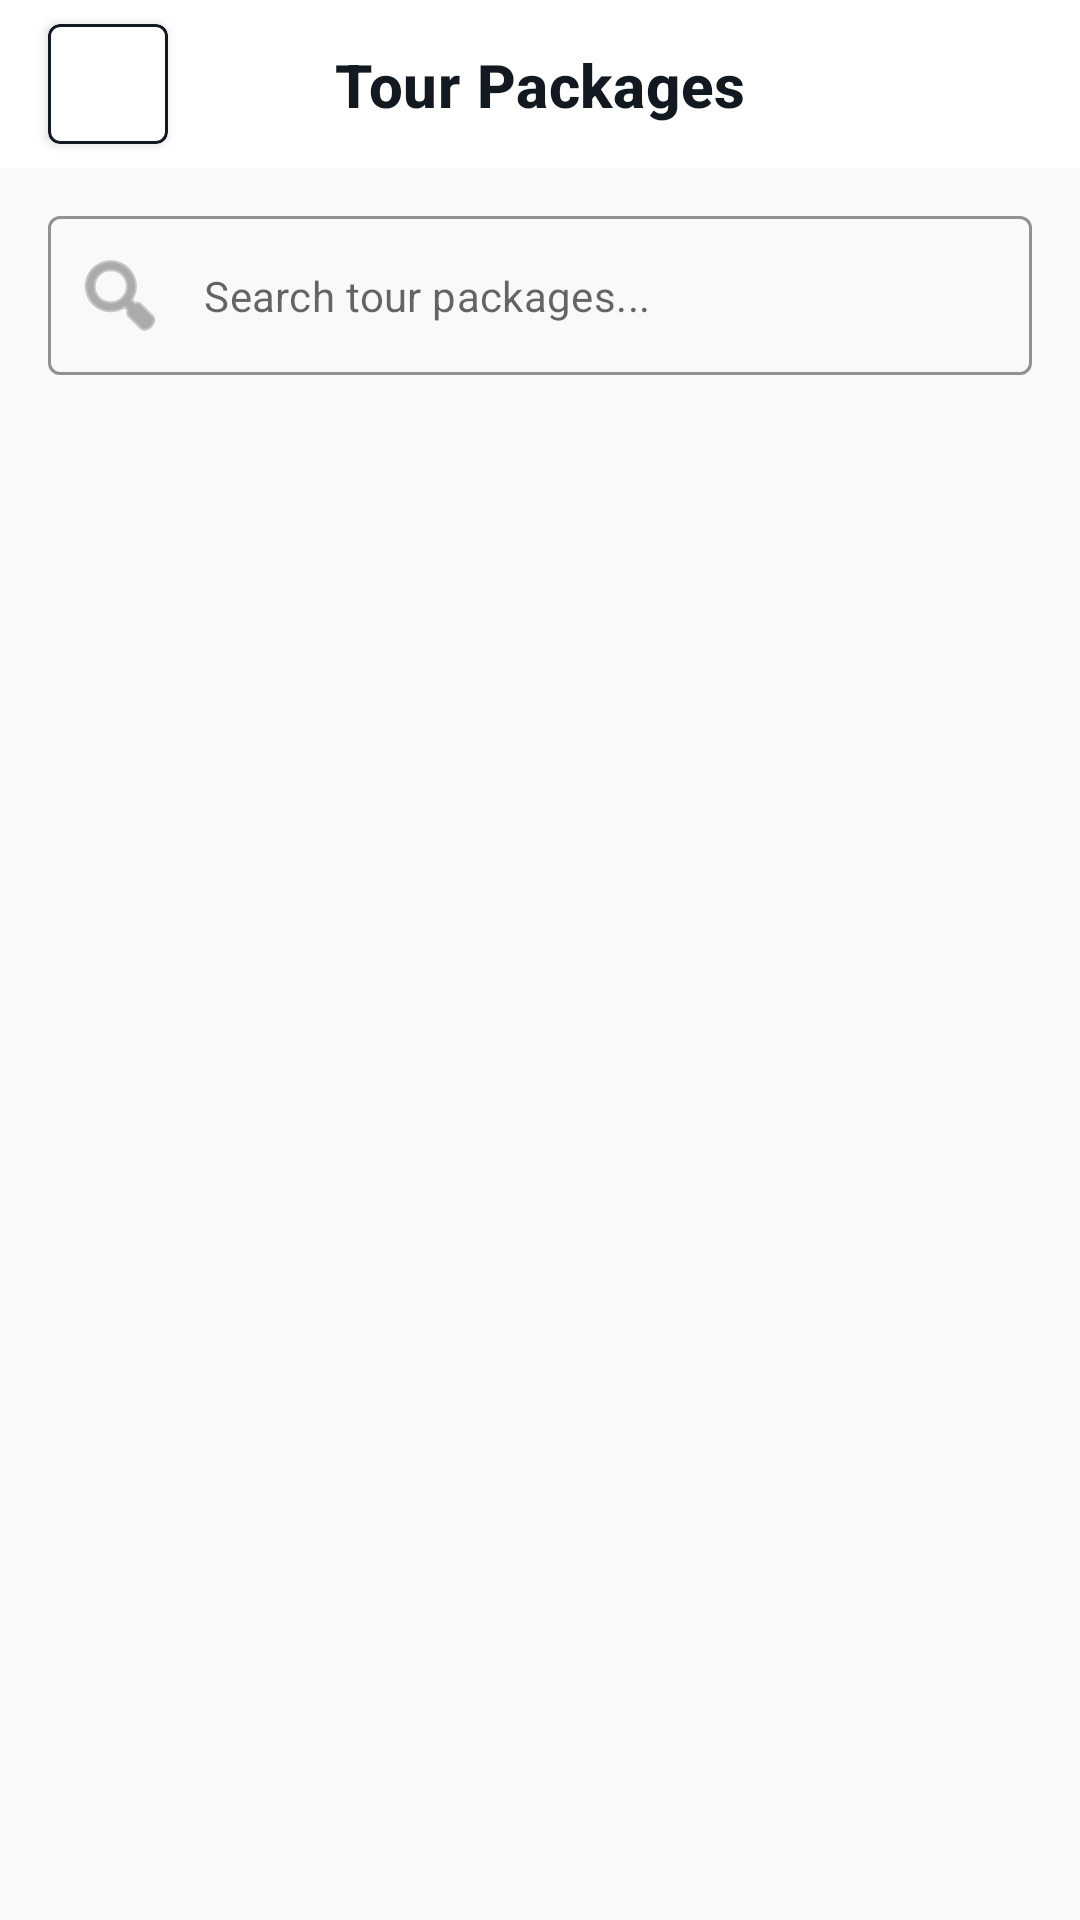

Reconstruct the res/layout file that produces this screen, plus the resources it refers to.
<!-- AndroidManifest.xml: application theme Theme.TravelRaApp -->
<!-- res/layout/activity_tour_package_list.xml -->
<?xml version="1.0" encoding="utf-8"?>
<androidx.constraintlayout.widget.ConstraintLayout xmlns:android="http://schemas.android.com/apk/res/android"
    xmlns:app="http://schemas.android.com/apk/res-auto"
    xmlns:tools="http://schemas.android.com/tools"
    android:layout_width="match_parent"
    android:layout_height="match_parent"
    android:background="#F8F9FA">

    <androidx.appcompat.widget.Toolbar
        android:id="@+id/toolbarTours"
        android:layout_width="match_parent"
        android:layout_height="?attr/actionBarSize"
        android:background="@android:color/white"
        app:contentInsetStart="0dp"
        app:layout_constraintTop_toTopOf="parent">

        <androidx.constraintlayout.widget.ConstraintLayout
            android:layout_width="match_parent"
            android:layout_height="match_parent">

            <com.google.android.material.card.MaterialCardView
                android:id="@+id/btnBackBoxList"
                android:layout_width="40dp"
                android:layout_height="40dp"
                android:layout_marginStart="16dp"
                app:cardBackgroundColor="#FFFFFF"
                app:cardCornerRadius="4dp"
                app:cardElevation="2dp"
                app:layout_constraintBottom_toBottomOf="parent"
                app:layout_constraintStart_toStartOf="parent"
                app:layout_constraintTop_toTopOf="parent"
                app:strokeColor="#121921"
                app:strokeWidth="1dp">

                <ImageView
                    android:layout_width="match_parent"
                    android:layout_height="match_parent"
                    android:padding="8dp"
                    android:src="@drawable/arrow_back_24px"
                    app:tint="#121921" />
            </com.google.android.material.card.MaterialCardView>

            <TextView
                android:layout_width="wrap_content"
                android:layout_height="wrap_content"
                android:text="Tour Packages"
                android:textAppearance="@style/TextAppearance.MaterialComponents.Headline6"
                android:textColor="#121921"
                android:textStyle="bold"
                app:layout_constraintBottom_toBottomOf="parent"
                app:layout_constraintEnd_toEndOf="parent"
                app:layout_constraintStart_toStartOf="parent"
                app:layout_constraintTop_toTopOf="parent" />

        </androidx.constraintlayout.widget.ConstraintLayout>
    </androidx.appcompat.widget.Toolbar>

    <com.google.android.material.textfield.TextInputLayout
        android:id="@+id/tilSearchTours"
        style="@style/Widget.MaterialComponents.TextInputLayout.OutlinedBox"
        android:layout_width="match_parent"
        android:layout_height="wrap_content"
        android:layout_margin="16dp"
        app:boxStrokeColor="#F57C00"
        app:hintEnabled="false"
        app:layout_constraintTop_toBottomOf="@id/toolbarTours"
        app:startIconDrawable="@android:drawable/ic_menu_search"
        app:startIconTint="#777777">

        <com.google.android.material.textfield.TextInputEditText
            android:id="@+id/etSearchTours"
            android:layout_width="match_parent"
            android:layout_height="wrap_content"
            android:hint="Search tour packages..."
            android:inputType="text"
            android:textSize="14sp" />
    </com.google.android.material.textfield.TextInputLayout>

    <androidx.recyclerview.widget.RecyclerView
        android:id="@+id/rvTourPackages"
        android:layout_width="match_parent"
        android:layout_height="0dp"
        android:clipToPadding="false"
        android:padding="8dp"
        app:layout_constraintBottom_toBottomOf="parent"
        app:layout_constraintTop_toBottomOf="@id/tilSearchTours"
        tools:listitem="@layout/item_tour_package" />

</androidx.constraintlayout.widget.ConstraintLayout>
<!-- res/layout/item_tour_package.xml (included above) -->
<?xml version="1.0" encoding="utf-8"?>
<com.google.android.material.card.MaterialCardView xmlns:android="http://schemas.android.com/apk/res/android"
    xmlns:app="http://schemas.android.com/apk/res-auto"
    android:layout_width="match_parent"
    android:layout_height="wrap_content"
    android:layout_margin="8dp"
    app:cardCornerRadius="8dp"
    app:strokeColor="#000000"
    app:strokeWidth="1dp">

    <LinearLayout
        android:layout_width="match_parent"
        android:layout_height="wrap_content"
        android:orientation="vertical">

        <ImageView
            android:id="@+id/ivTourPhoto"
            android:layout_width="match_parent"
            android:layout_height="180dp"
            android:scaleType="centerCrop"
            android:src="@drawable/logo_travel_ra" />

        <androidx.constraintlayout.widget.ConstraintLayout
            android:layout_width="match_parent"
            android:layout_height="wrap_content"
            android:padding="16dp">

            <TextView
                android:id="@+id/tvTourTitle"
                android:layout_width="0dp"
                android:layout_height="wrap_content"
                android:text="Tour Title"
                android:textAppearance="@style/TextAppearance.MaterialComponents.Headline6"
                android:textStyle="bold"
                app:layout_constraintEnd_toEndOf="parent"
                app:layout_constraintStart_toStartOf="parent"
                app:layout_constraintTop_toTopOf="parent" />

            <TextView
                android:id="@+id/tvTourDuration"
                android:layout_width="wrap_content"
                android:layout_height="wrap_content"
                android:layout_marginTop="4dp"
                android:text="Duration"
                app:layout_constraintStart_toStartOf="parent"
                app:layout_constraintTop_toBottomOf="@id/tvTourTitle" />

            <TextView
                android:id="@+id/tvTourPrice"
                android:layout_width="wrap_content"
                android:layout_height="wrap_content"
                android:layout_marginTop="12dp"
                android:text="$00.00"
                android:textAppearance="@style/TextAppearance.MaterialComponents.Headline6"
                android:textColor="#F57C00"
                android:textStyle="bold"
                app:layout_constraintStart_toStartOf="parent"
                app:layout_constraintTop_toBottomOf="@id/tvTourDuration" />

            <com.google.android.material.button.MaterialButton
                android:id="@+id/btnViewDetails"
                android:layout_width="wrap_content"
                android:layout_height="wrap_content"
                android:backgroundTint="#000000"
                android:text="View Details"
                app:layout_constraintBottom_toBottomOf="parent"
                app:layout_constraintEnd_toEndOf="parent"
                app:layout_constraintTop_toTopOf="@id/tvTourPrice" />

        </androidx.constraintlayout.widget.ConstraintLayout>
    </LinearLayout>
</com.google.android.material.card.MaterialCardView>
<!-- resources referenced by this layout -->
<resources>
  <!-- drawable logo_travel_ra: jpeg bitmap (drawable, 28171 bytes) -->
  <style name="Theme.TravelRaApp" parent="Theme.MaterialComponents.DayNight.NoActionBar">
          <item name="colorPrimary">#F57C00</item>
          <item name="colorPrimaryVariant">#E65100</item>
          <item name="colorOnPrimary">@color/white</item>
  
          <item name="windowActionBar">false</item>
          <item name="windowNoTitle">true</item>
      </style>
  <!-- not gathered from this repository: default colours our renderer supplied (Android Studio template values) -->
  <color name="white">#FFFFFFFF</color>
</resources>
